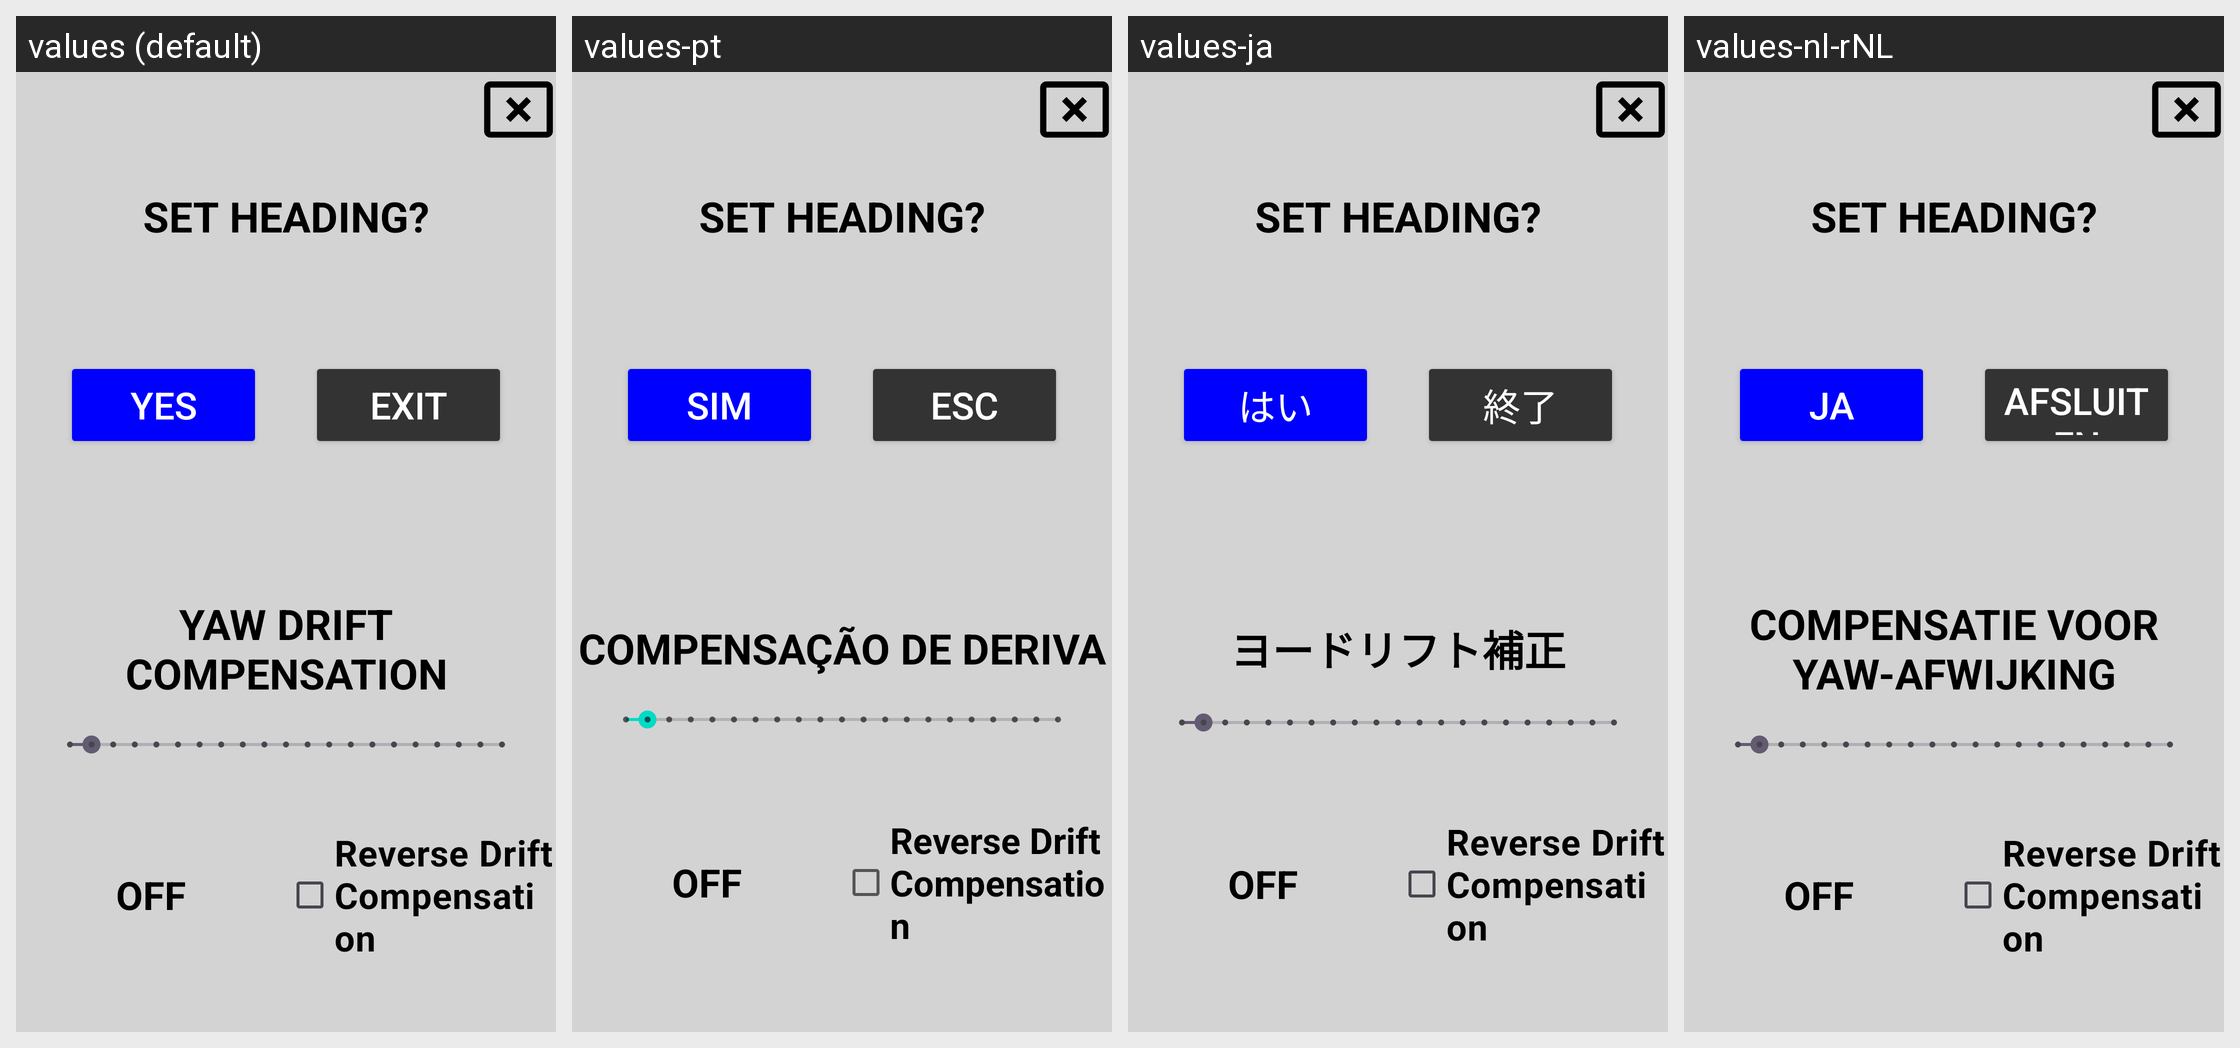

Locale-by-locale string values for the Android screen shown in this grid:
Android screen res/layout/dialog_heading.xml rendered under 4 locales, left to right: values (default), values-pt, values-ja, values-nl-rNL. Device: Nexus 5 (rendered at 1080×1920; each locale shown at half size, 540×960, under a caption strip naming it); theme Theme.Stx_dig.
Other locales in the repository, not shown: values-cs, values-da, values-de, values-el, values-en, values-es, values-fi, values-fr, values-is, values-it, values-ko, values-no, values-ro-rRO, values-ru, values-sv, values-zh.
Strings drawn on this screen, with the default value and each locale's value (text and hints the layout hard-codes, and strings that could not be matched under every locale, appear in the picture but are not listed):

yes
  values: YES
  values-pt: SIM
  values-ja: はい
  values-nl-rNL: JA

exit
  values: EXIT
  values-pt: ESC
  values-ja: 終了
  values-nl-rNL: AFSLUITEN

yaw_drift_compensation
  values: YAW DRIFT COMPENSATION
  values-pt: COMPENSAÇÃO DE DERIVA
  values-ja: ヨードリフト補正
  values-nl-rNL: COMPENSATIE VOOR YAW-AFWIJKING
